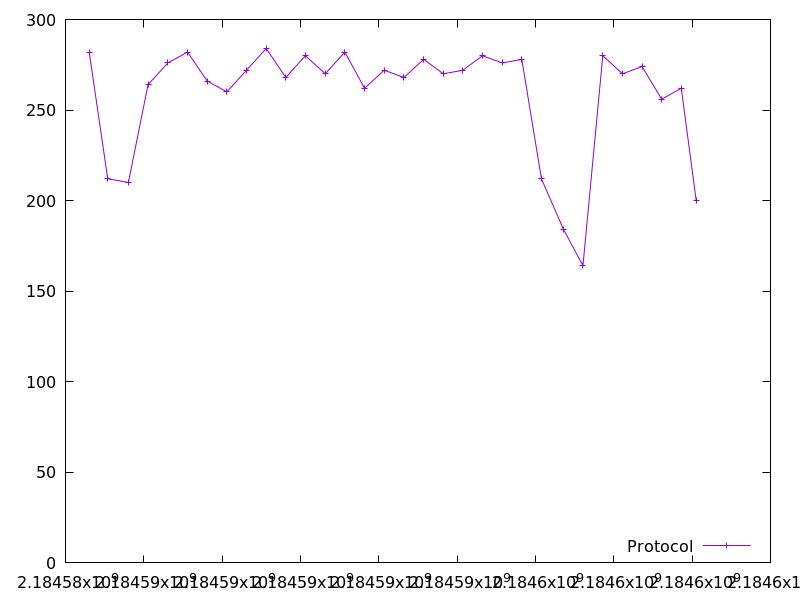

The file beside this chart, header and first rows:
2184584605.417685, 282.0
2184585079, 212.0
2184585605, 210.0
2184586108, 264.0
2184586612, 276.0
2184587115, 282.0
2184587620, 266.0
2184588120, 260.0
2184588622, 272.0
2184589125, 284.0
2184589625, 268.0
2184590126, 280.0
2184590632, 270.0
2184591133, 282.0
2184591636, 262.0
2184592138, 272.0
2184592641, 268.0
2184593147, 278.0
2184593647, 270.0
2184594147, 272.0
2184594648, 280.0
2184595149, 276.0
2184595651, 278.0
2184596153, 212.0
2184596717, 184.0
2184597212, 164.0
2184597720, 280.0
2184598222, 270.0
2184598722, 274.0
2184599222, 256.0
2184599724, 262.0
2184600105, 200.0
